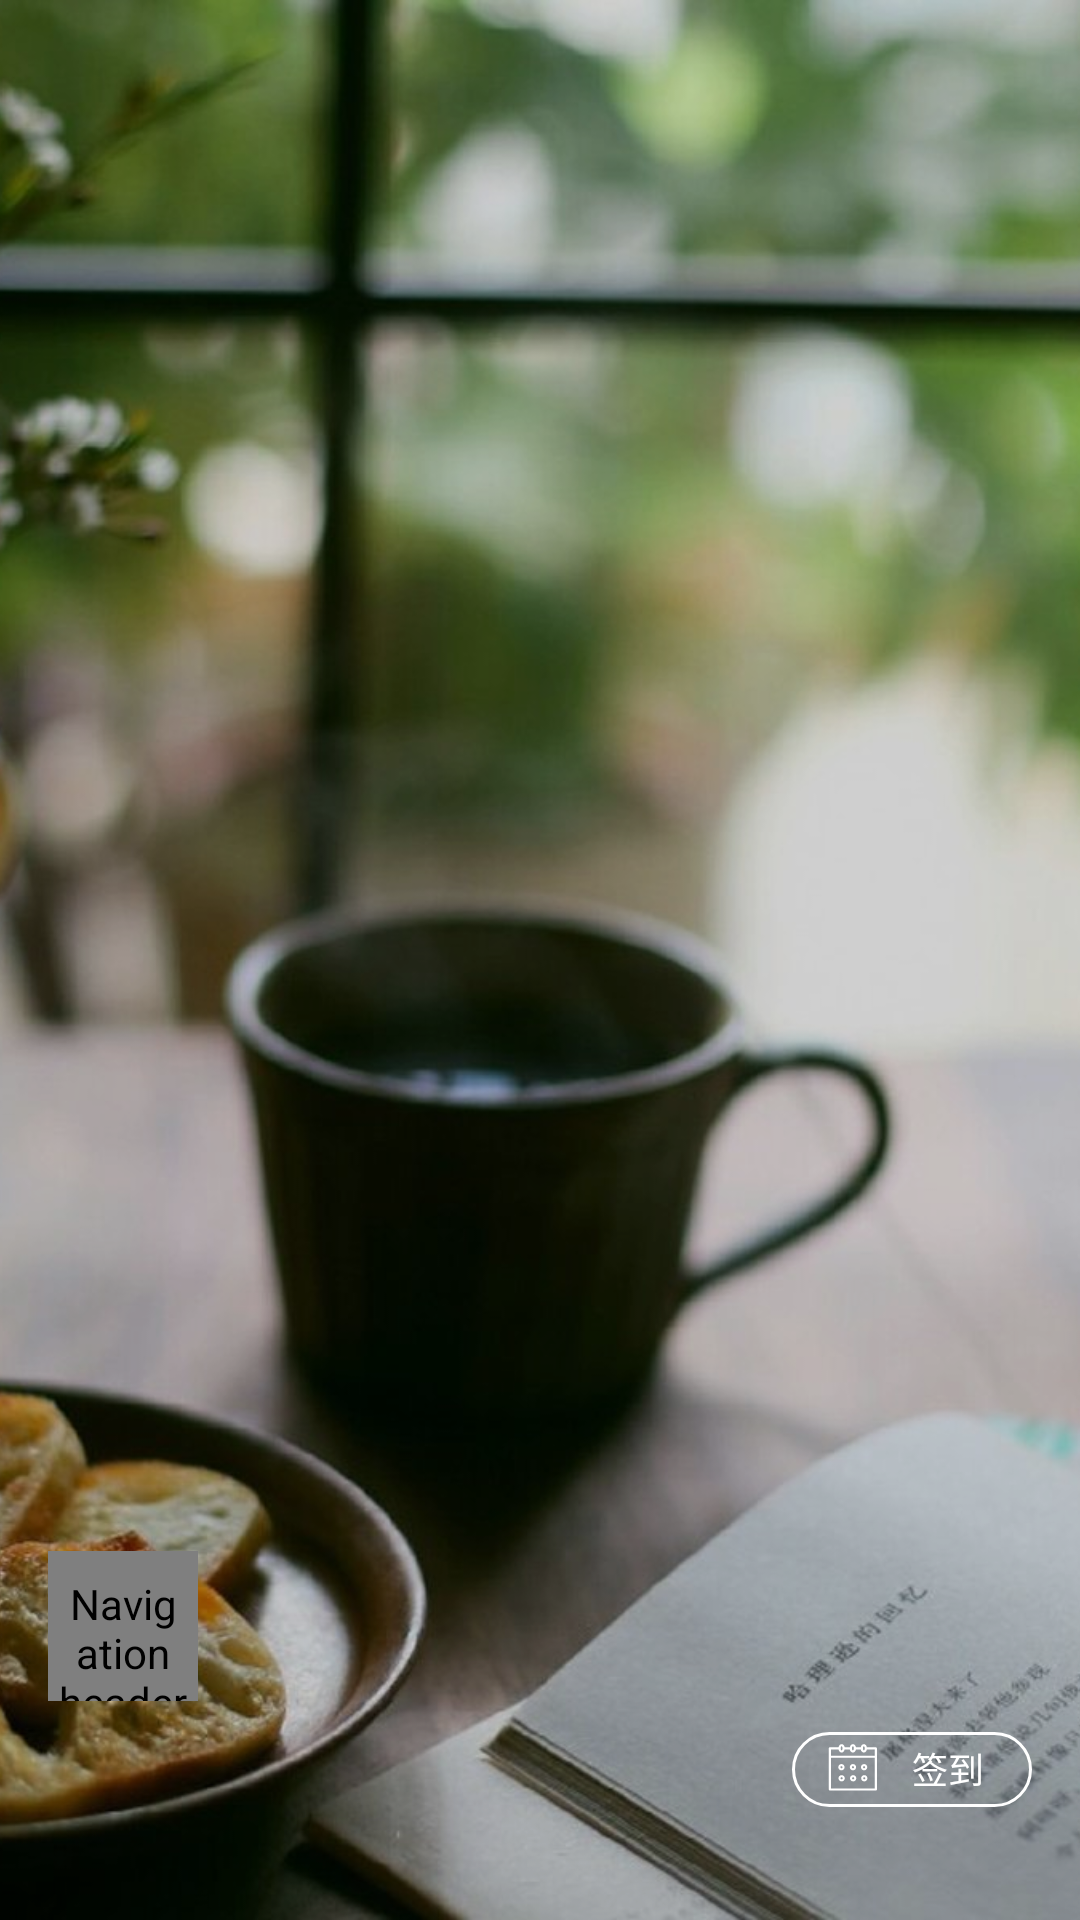

Android layout source for this screen:
<!-- AndroidManifest.xml: application theme DayTheme -->
<!-- res/layout/nav_header_main.xml -->
<?xml version="1.0" encoding="utf-8"?>
<layout xmlns:android="http://schemas.android.com/apk/res/android"
    xmlns:app="http://schemas.android.com/apk/res-auto">
    <RelativeLayout
        android:id="@+id/headerLayout"
        android:layout_width="match_parent"
        android:layout_height="@dimen/nav_header_height"
        android:background="@drawable/side_nav_bar">
        <android.support.v7.widget.AppCompatImageView
            android:id="@+id/headerbackGround"
            android:layout_width="match_parent"
            android:layout_height="match_parent"
            app:srcCompat="@mipmap/back_ground"
            android:scaleType="centerCrop"
            android:transitionName="headerbackGround"/>
        
        <LinearLayout
            android:layout_width="match_parent"
            android:layout_height="match_parent"
            android:background="#30000000"/>
        <LinearLayout
            android:layout_width="match_parent"
            android:layout_height="match_parent"
            android:gravity="bottom"
            android:orientation="vertical"
            android:paddingBottom="@dimen/activity_vertical_margin"
            android:paddingLeft="@dimen/activity_horizontal_margin"
            android:paddingRight="@dimen/activity_horizontal_margin"
            android:paddingTop="@dimen/activity_vertical_margin"
            android:theme="@style/ThemeOverlay.AppCompat.Dark">

            <com.alvin.smilesb101.brieftalk.View.CustomView.RoundImageView
                android:id="@+id/userHeaderImage"
                android:layout_width="50dp"
                android:layout_height="50dp"
                android:contentDescription="@string/nav_header_desc"
                android:paddingTop="@dimen/nav_header_vertical_spacing"
                app:srcCompat="@mipmap/my_headimg"
                android:transitionName="headerImage"/>

            <LinearLayout
                android:layout_width="match_parent"
                android:layout_height="30dp"
                android:layout_marginTop="@dimen/nav_header_vertical_spacing"
                android:orientation="horizontal">
                <TextView
                    android:id="@+id/userName"
                    android:layout_width="0dp"
                    android:layout_weight="1"
                    android:layout_height="match_parent"
                    android:layout_gravity="center_vertical"
                    android:textAlignment="gravity"
                    android:gravity="center_vertical"
                    android:textAppearance="@style/TextAppearance.AppCompat.Body1" />

                <LinearLayout
                    android:id="@+id/signInBtn"
                    android:layout_width="80dp"
                    android:layout_height="25dp"
                    android:orientation="horizontal"
                    android:layout_gravity="center_vertical"
                    android:background="@drawable/round_recentale">
                    <android.support.v7.widget.AppCompatImageView
                        android:layout_width="20dp"
                        android:layout_height="20dp"
                        app:srcCompat="@drawable/ic_signin"
                        android:layout_gravity="center_vertical"
                        android:layout_marginLeft="10dp"/>

                    <TextView
                        android:layout_width="wrap_content"
                        android:layout_height="20dp"
                        android:layout_marginLeft="10dp"
                        android:layout_marginRight="10dp"
                        android:text="签到"
                        android:textColor="@color/colorWrite"
                        android:textSize="12sp"
                        android:layout_gravity="center_vertical"
                        android:gravity="center_vertical"
                        android:textAlignment="gravity"/>

                </LinearLayout>
            </LinearLayout>

            <TextView
                android:id="@+id/textView"
                android:layout_width="wrap_content"
                android:layout_height="wrap_content" />

        </LinearLayout>

    </RelativeLayout>
</layout>
<!-- resources referenced by this layout -->
<resources>
  <color name="colorWrite">#ffffff</color>
  <dimen name="activity_horizontal_margin">16dp</dimen>
  <dimen name="activity_vertical_margin">16dp</dimen>
  <dimen name="nav_header_height">176dp</dimen>
  <dimen name="nav_header_vertical_spacing">8dp</dimen>
  <!-- drawable ic_signin: vector/xml drawable (drawable, 3398 chars, omitted) -->
  <!-- drawable round_recentale (drawable) -->
  <?xml version="1.0" encoding="utf-8"?>
  <shape xmlns:android="http://schemas.android.com/apk/res/android">
      <corners android:topLeftRadius="20dp"
          android:topRightRadius="20dp"
          android:bottomRightRadius="20dp"
          android:bottomLeftRadius="20dp"/>
      <stroke android:width="1dp" android:color="#FFFFFF" />
  </shape>
  <!-- mipmap back_ground: jpg bitmap (mipmap-anydpi-v26, 195549 bytes) -->
  <string name="nav_header_desc">Navigation header</string>
  <style name="DayTheme" parent="@style/Theme.AppCompat.NoActionBar">
  
          <item name="windowActionBar">false</item>
          <item name="windowNoTitle">true</item>
          <item name="android:windowTranslucentStatus">true</item>
  
          
          <item name="android:actionMenuTextColor">@color/colorSlateGray</item>
  
          <item name="colorPrimary">@color/colorRed</item>
          <item name="colorPrimaryDark">@color/colorDarkRed</item>
          <item name="colorAccent">@color/colorAccent</item>
          <item name="android:textColorPrimary">@color/colorBlack</item>
          <item name="android:windowBackground">@color/colorSliteGray</item>
          <item name="colorControlNormal">#2196F3</item>
  
          <item name="titleColor">@color/colorBlack</item>
          <item name="contentColor">@color/colorSlateGray</item>
  
          <item name="myTabTextColor">@color/colorBlack</item>
          <item name="myTabSelecteColor">@color/colorWrite</item>
  
          <item name="titleStyle">@style/DayTitleStyle</item>
          <item name="contentStyle">@style/DayContentStyle</item>
          <item name="buttonBG">#2196F3</item>
          <item name="buttonTextColor">#ffffff</item>
          <item name="checkTextColor">#2196F3</item>
          <item name="switchTextColor">#2196F3</item>
      </style>
  <color name="colorSlateGray">#708090</color>
  <color name="colorRed">#FF0000</color>
  <color name="colorDarkRed">#CC0000</color>
  <color name="colorAccent">#FF4081</color>
  <color name="colorBlack">#000000</color>
  <color name="colorSliteGray">#f0f0f0</color>
  <style name="DayTitleStyle">
          <item name="android:textColor">@color/colorWrite</item>
          <item name="android:textSize">20sp</item>
          <item name="android:layout_margin">8dp</item>
      </style>
  <style name="DayContentStyle">
          <item name="android:textColor">#212121</item>
          <item name="android:textSize">16sp</item>
          <item name="android:layout_margin">15dp</item>
      </style>
</resources>
